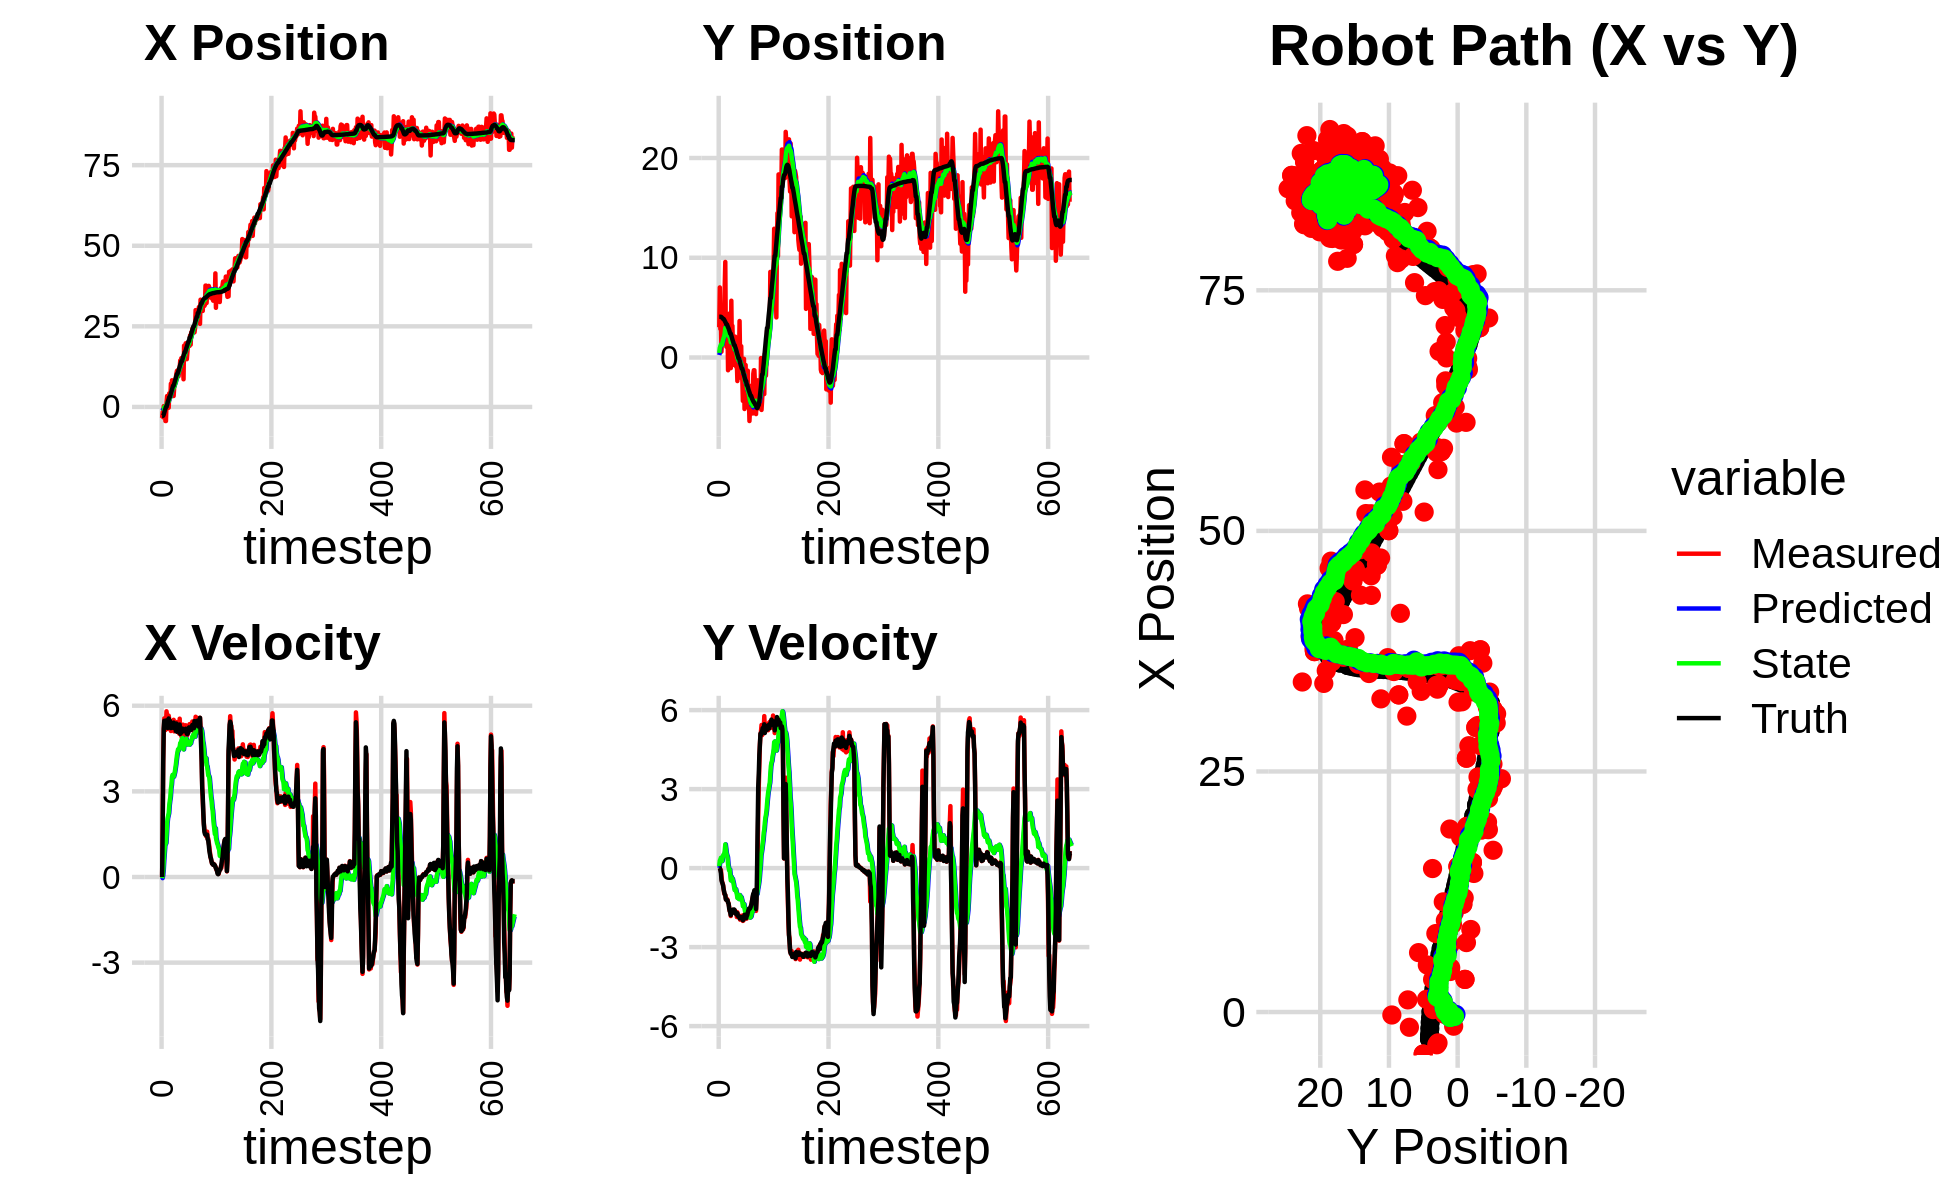

The file beside this chart, header and first rows:
-3.402820407635986921e+00, 3.036851049585901130e+00, 0.000000000000000000e+00, 0.000000000000000000e+00, 0.000000000000000000e+00, 0.000000000000000000e+00, 0.000000000000000000e+00, 0.000000000000000000e+00, -2.480278819539080137e-01, 2.481453513969380242e-01, 0.000000000000000000e+00, 0.000000000000000000e+00, -2.789819717176088787e+00, 4.086554051578512592e+00, 0.000000000000000000e+00, 0.000000000000000000e+00, 0.000000000000000000e+00, -1.008604376693256199e-04
-3.402820407635986921e+00, 3.036851049585901130e+00, 0.000000000000000000e+00, -0.000000000000000000e+00, -2.480278819539080137e-01, 2.481453513969380242e-01, 0.000000000000000000e+00, 0.000000000000000000e+00, -4.608722404558238117e-01, 4.598676768581519414e-01, -3.899227823492899120e-02, 6.813005881912659323e-02, -2.789819717176088787e+00, 4.086554051578512592e+00, 0.000000000000000000e+00, 0.000000000000000000e+00, 0.000000000000000000e+00, 2.796782937366515398e-04
-1.584118485454755421e+00, 7.024308443702913962e+00, 1.632999914436290112e+00, -5.765422577715175476e-04, -4.647714682793167018e-01, 4.666806827400645785e-01, -3.899227823492899120e-02, 6.813005881912659323e-02, -5.034011822551250903e-01, 9.518671621494567692e-01, 4.502657564036200571e-02, 2.836117886096189977e-01, -2.789819717176088787e+00, 4.086554051578512592e+00, 1.600000000000000089e+00, -2.000000000000000042e-03, 1.600000023841857910e+00, 3.530571120791137218e-04
-3.207903027118176542e+00, 2.859638865553242759e+00, 4.139633439933747994e+00, -5.508064526705293978e-02, -4.988985246910888627e-01, 9.802283410104186689e-01, 4.502657564036200571e-02, 2.836117886096189977e-01, -5.637625107470595198e-01, 1.104345154056027178e+00, 2.302462982291068050e-01, 3.232553981672366961e-01, -2.693365096934503544e+00, 4.086407239240664069e+00, 3.999000000000000110e+00, -7.099999999999999367e-02, 4.000000000000000000e+00, 1.330489665269851685e-02
2.521643639193919539e-01, 3.563022911161320305e+00, 5.160542980871845486e+00, -6.866454275220350290e-02, -5.407378809241488726e-01, 1.136670693872750881e+00, 2.302462982291068050e-01, 3.232553981672366961e-01, -3.210178913031374037e-01, 1.298335763707904267e+00, 5.719332498291580524e-01, 3.913971588882293462e-01, -2.313669204715849581e+00, 4.081142485967534483e+00, 5.197000000000000064e+00, -1.859999999999999987e-01, 5.199999809265136719e+00, 1.330489665269851685e-02
-1.470155328240819737e+00, 5.817822281059618073e-01, 5.556404922999868212e+00, -2.906230805720470545e-01, -2.638245663202216096e-01, 1.337475479596727190e+00, 5.719332498291580524e-01, 3.913971588882293462e-01, -1.595175502280608004e-01, 1.248073322415415021e+00, 8.382909137240839303e-01, 3.030120573303781706e-01, -1.702783584176996934e+00, 4.051413661740256522e+00, 5.472999999999999865e+00, -4.500000000000000111e-01, 5.492000102996826172e+00, 5.225653946399688721e-02
-1.138123273058259666e-01, 1.738255954048537388e+00, 5.279316964181669292e+00, -5.006207231955994708e-01, -7.568845885565239628e-02, 1.278374528148452871e+00, 8.382909137240839303e-01, 3.030120573303781706e-01, 1.031658568334663240e-01, 1.273355641316873843e+00, 1.110357163602958330e+00, 2.646017516282670456e-01, -1.080717086352914968e+00, 3.995172477323026161e+00, 5.363000000000000433e+00, -5.320000000000000284e-01, 5.389999866485595703e+00, 9.454409033060073853e-02
-4.370034217664579224e+00, 5.016965298843630627e+00, 5.146784951070740632e+00, -5.677044925810592613e-01, 2.142015731937621514e-01, 1.299815816479700459e+00, 1.110357163602958330e+00, 2.646017516282670456e-01, 5.312114728171066225e-02, 1.538898112291351428e+00, 1.151772329282130247e+00, 3.792372200963818885e-01, -5.730533592625596251e-01, 3.940056353374875808e+00, 5.277000000000000135e+00, -5.899999999999999689e-01, 5.309999942779541016e+00, 1.098586395382881165e-01
-4.370034217664579224e+00, 5.016965298843630627e+00, 5.334718382522846802e+00, -6.402424047943358065e-01, 1.682983802099236870e-01, 1.576821834300989655e+00, 1.151772329282130247e+00, 3.792372200963818885e-01, 1.712032404365884664e-02, 1.787025221172582778e+00, 1.191057490523032891e+00, 4.736239080661202583e-01, 3.586006172881475718e-02, 3.867453947514334356e+00, 5.322000000000000064e+00, -6.650000000000000355e-01, 5.363999843597412109e+00, 1.194430068135261536e-01
1.324193001468872977e+00, 4.526200607228877182e+00, 5.804842145952648913e+00, -8.021279357812488575e-01, 1.362260730959621302e-01, 1.834387611979194865e+00, 1.191057490523032891e+00, 4.736239080661202583e-01, 4.371359255554065348e-01, 1.976266563070690152e+00, 1.511418572487521317e+00, 5.212377112837093263e-01, 3.586006172881475718e-02, 3.867453947514334356e+00, 5.487000000000000099e+00, -8.120000000000000551e-01, 5.546999931335449219e+00, 1.373129934072494507e-01
3.382273435612627832e+00, 3.646438389785746637e+00, 5.671198701467523584e+00, -9.667014982063687478e-01, 5.882777828041586554e-01, 2.028390334199061229e+00, 1.511418572487521317e+00, 5.212377112837093263e-01, 9.953730544454225670e-01, 2.078874248749178477e+00, 1.876763003767122129e+00, 5.097761879458206913e-01, 6.636753087417356367e-01, 3.781621470458763401e+00, 5.477000000000000313e+00, -9.030000000000000249e-01, 5.551000118255615234e+00, 1.688353121280670166e-01
1.261109201599013074e+00, 7.251025691379944682e+00, 5.194369878951800246e+00, -9.960135158746944439e-01, 1.183049354822134802e+00, 2.129851867543760768e+00, 1.876763003767122129e+00, 5.097761879458206913e-01, 1.344432596230365151e+00, 2.448811921418991844e+00, 2.062179242339036378e+00, 6.640514840132301089e-01, 1.288091659500818276e+00, 3.676985277349733572e+00, 5.219000000000000306e+00, -9.949999999999999956e-01, 5.313000202178955078e+00, 1.894491463899612427e-01
-3.061442370576971106e-01, 9.578064098385548064e+00, 5.310258667051096282e+00, -1.018235036862824350e+00, 1.550650520464268878e+00, 2.515217069820314677e+00, 2.062179242339036378e+00, 6.640514840132301089e-01, 1.558715230427802689e+00, 2.976362186916440500e+00, 2.147240351551072290e+00, 9.011781067257373934e-01, 1.890108108731330505e+00, 3.562097205630314622e+00, 5.301999999999999602e+00, -1.030999999999999917e+00, 5.401999950408935547e+00, 1.894491463899612427e-01
-2.325162887688239921e-01, 1.929011835699822042e+00, 5.651514565201257945e+00, -1.153346683147577600e+00, 1.773439265582909874e+00, 3.066479997589014239e+00, 2.147240351551072290e+00, 9.011781067257373934e-01, 1.781254973689074816e+00, 2.879877573254903123e+00, 2.234963169028556962e+00, 7.404333320678657682e-01, 2.407114029095287933e+00, 3.456473126490180015e+00, 5.552999999999999936e+00, -1.189999999999999947e+00, 5.678999900817871094e+00, 2.013130933046340942e-01
4.214338779391679779e+00, 1.074102774127366988e+00, 5.519218649790087028e+00, -1.208605218200416331e+00, 2.004751290591930690e+00, 2.953920906461689810e+00, 2.234963169028556962e+00, 7.404333320678657682e-01, 2.333357925039420522e+00, 2.715674912667533469e+00, 2.510297998788747709e+00, 5.540240694465927707e-01, 3.039033889904652508e+00, 3.318528070613302017e+00, 5.440000000000000391e+00, -1.205999999999999961e+00, 5.572000026702880859e+00, 2.155783474445343018e-01
3.092768669763350520e+00, 3.096423491018143181e+00, 5.238155646322100623e+00, -1.168937778699891350e+00, 2.584387724918295159e+00, 2.771077319612192724e+00, 2.510297998788747709e+00, 5.540240694465927707e-01, 2.752749631834957356e+00, 2.714378596377730712e+00, 2.672966537607158077e+00, 4.828203479112590513e-01, 3.039033889904652508e+00, 3.318528070613302017e+00, 5.477000000000000313e+00, -1.221999999999999975e+00, 5.611999988555908203e+00, 2.195607721805572510e-01
3.092768669763350520e+00, 3.096423491018143181e+00, 5.167779787759663179e+00, -1.203200122422845908e+00, 3.020046285595673119e+00, 2.762660631168856629e+00, 2.672966537607158077e+00, 4.828203479112590513e-01, 3.142744200631262252e+00, 2.708947888515573776e+00, 2.801078895590979556e+00, 4.155103940048724964e-01, 3.667167664136051553e+00, 3.178323164022598402e+00, 5.224999999999999645e+00, -1.217999999999999972e+00, 5.364999771118164062e+00, 2.287519574165344238e-01
7.217231751169796539e+00, -1.279305264673949560e+00, 5.115231008177053340e+00, -1.288424518204455804e+00, 3.422852090190360297e+00, 2.750498927916061209e+00, 2.801078895590979556e+00, 4.155103940048724964e-01, 3.832132255492966877e+00, 2.358933241054450569e+00, 3.096168747059037774e+00, 1.505631890268195883e-01, 4.271533966301564789e+00, 3.037855818764113369e+00, 5.216000000000000192e+00, -1.314000000000000057e+00, 5.379000186920166016e+00, 2.467473149299621582e-01
4.598324477611678951e+00, 1.009879185479168662e+00, 5.339234433455434470e+00, -1.344846506738127001e+00, 4.141749130198871143e+00, 2.373989559957132567e+00, 3.096168747059037774e+00, 1.505631890268195883e-01, 4.282510837639957657e+00, 2.198800065103147183e+00, 3.227233167923370338e+00, 1.812220165496172819e-02, 4.770553589215269064e+00, 2.913376047753342579e+00, 5.238000000000000433e+00, -1.348999999999999977e+00, 5.408999919891357422e+00, 2.467473149299621582e-01
8.270313978425656742e+00, 1.403201176679413020e+00, 5.385467246205134728e+00, -1.460527880121175182e+00, 4.605234154432294780e+00, 2.200612285268643387e+00, 3.227233167923370338e+00, 1.812220165496172819e-02, 4.997005483209806087e+00, 2.070445719271574170e+00, 3.505265393630677906e+00, -8.679895208127594297e-02, 5.373247146755186776e+00, 2.753816558571003714e+00, 5.326999999999999957e+00, -1.528999999999999915e+00, 5.543000221252441406e+00, 2.648280858993530273e-01
4.886877656156469740e+00, 4.416566565195550353e+00, 5.457502722358938740e+00, -1.627479950926549623e+00, 5.347532022572873522e+00, 2.061765824063446662e+00, 3.505265393630677906e+00, -8.679895208127594297e-02, 5.401199658840751816e+00, 2.173135778250663730e+00, 3.576889389162049682e+00, -5.229153959427573772e-02, 5.984657287770997591e+00, 2.575047685485423177e+00, 5.309000000000000163e+00, -1.622000000000000108e+00, 5.551000118255615234e+00, 2.898134589195251465e-01
3.393260717341640476e+00, -1.067673370977431091e+00, 5.257796090328270999e+00, -1.634508101726834139e+00, 5.758888597756956607e+00, 2.167906624291236373e+00, 3.576889389162049682e+00, -5.229153959427573772e-02, 5.648018448666049629e+00, 1.844940610597095576e+00, 3.545085511078560181e+00, -2.690863546915031601e-01, 6.590791702351538994e+00, 2.388198211064695098e+00, 5.227000000000000313e+00, -1.683999999999999941e+00, 5.491000175476074219e+00, 3.014021515846252441e-01
3.393260717341640476e+00, -1.067673370977431091e+00, 5.505958777022725847e+00, -1.820114410724326559e+00, 6.002526999773905914e+00, 1.818031975127945232e+00, 3.545085511078560181e+00, -2.690863546915031601e-01, 5.884850755504115405e+00, 1.523917718487447726e+00, 3.514776870844832146e+00, -4.677826243200829959e-01, 6.590791702351538994e+00, 2.388198211064695098e+00, 5.410000000000000142e+00, -1.788000000000000034e+00, 5.697999954223632812e+00, 3.192630708217620850e-01
6.174937248910122634e+00, 5.690560534391111425e+00, 5.101918194492487402e+00, -1.646436269986017331e+00, 6.236328442588598975e+00, 1.477139456055439393e+00, 3.514776870844832146e+00, -4.677826243200829959e-01, 6.304266377140296918e+00, 1.749694553615864123e+00, 3.586406124822216324e+00, -3.336987066318154449e-01, 7.206060410032864461e+00, 2.187425091220924322e+00, 5.253999999999999559e+00, -1.699000000000000066e+00, 5.521999835968017578e+00, 3.121586143970489502e-01
7.001763880415032837e+00, 1.101528360269058204e+00, 5.140333858836806158e+00, -1.670627154012591875e+00, 6.662906989622518594e+00, 1.716324682952682590e+00, 3.586406124822216324e+00, -3.336987066318154449e-01, 6.761052004683564931e+00, 1.608237652851149502e+00, 3.674924515057304664e+00, -4.206048566930313815e-01, 7.812795639006587578e+00, 1.990483238444984204e+00, 5.233999999999999986e+00, -1.709000000000000075e+00, 5.506000041961669922e+00, 3.142351806163787842e-01
8.157136082859805626e+00, 3.172021939247275046e+00, 5.408520579659639615e+00, -1.698666484683983624e+00, 7.128544456189295886e+00, 1.566177167181846297e+00, 3.674924515057304664e+00, -4.206048566930313815e-01, 7.289719080329723155e+00, 1.632743738922409982e+00, 3.803803738261351874e+00, -4.064275868423592453e-01, 8.414968490686526081e+00, 1.794990255246214694e+00, 5.280000000000000249e+00, -1.675999999999999934e+00, 5.539000034332275391e+00, 3.043166399002075195e-01
9.119030863179730773e+00, 7.556525014139329199e-01, 5.247285660164504151e+00, -1.648027063076320520e+00, 7.670099454155858254e+00, 1.592100980238174035e+00, 3.803803738261351874e+00, -4.064275868423592453e-01, 7.851394725322061952e+00, 1.471543881199017356e+00, 3.938547757019512208e+00, -4.981761900375830665e-01, 9.018388748133210342e+00, 1.604924633824342362e+00, 5.112000000000000099e+00, -1.574000000000000066e+00, 5.348999977111816406e+00, 3.043166399002075195e-01
1.032093411750215850e+01, 4.987459920422037118e-01, 5.428582984873947304e+00, -1.650684813082973212e+00, 8.245249501024012773e+00, 1.421726262195259105e+00, 3.938547757019512208e+00, -4.981761900375830665e-01, 8.478496643015569489e+00, 1.298630351336261812e+00, 4.104455419639950975e+00, -5.895310860102888073e-01, 9.620656967602581489e+00, 1.420937254633139801e+00, 5.376999999999999780e+00, -1.629999999999999893e+00, 5.618000030517578125e+00, 2.951891720294952393e-01
1.120009195871827323e+01, -7.522225840337103397e-01, 5.208768264148605276e+00, -1.593280408873313236e+00, 8.888942184979564232e+00, 1.239677242735232943e+00, 4.104455419639950975e+00, -5.895310860102888073e-01, 9.123307502615485731e+00, 1.040736191653626186e+00, 4.263278041891891412e+00, -7.210844725820294565e-01, 1.021582031277335467e+01, 1.238347962293187665e+00, 5.089000000000000412e+00, -1.572000000000000064e+00, 5.326000213623046875e+00, 2.968464493751525879e-01
1.120009195871827323e+01, -7.522225840337103397e-01, 5.088209071545391815e+00, -1.593847572638987797e+00, 9.549635306804674428e+00, 9.686277443954232069e-01, 4.263278041891891412e+00, -7.210844725820294565e-01, 9.718596352562734353e+00, 7.966107985587550511e-01, 4.378235916841632935e+00, -8.347761008254395154e-01, 1.021582031277335467e+01, 1.238347962293187665e+00, 5.110000000000000320e+00, -1.602000000000000091e+00, 5.355000019073486328e+00, 3.035619258880615234e-01
1.144775789989255088e+01, 2.092507197067084768e+00, 5.134940734290978526e+00, -1.621915879562392249e+00, 1.015641994424689720e+01, 7.131331884762110995e-01, 4.378235916841632935e+00, -8.347761008254395154e-01, 1.029362488549198673e+01, 7.845970925559596632e-01, 4.473212224057944830e+00, -8.087122328453428821e-01, 1.080159568847845186e+01, 1.055062486970369751e+00, 5.126999999999999780e+00, -1.649000000000000021e+00, 5.386000156402587891e+00, 3.059418499469757080e-01
9.519183635770241736e+00, 1.789725675372465297e+00, 5.164417045379671833e+00, -1.715855362917024785e+00, 1.074094610789778059e+01, 7.037258692714253305e-01, 4.473212224057944830e+00, -8.087122328453428821e-01, 1.067494438880075336e+01, 7.472051499500196314e-01, 4.448129786625696802e+00, -8.007174159270665781e-01, 1.129262542782302781e+01, 8.996150036283713236e-01, 5.222999999999999865e+00, -1.735000000000000098e+00, 5.504000186920166016e+00, 3.207713663578033447e-01
1.186310202080418996e+01, -9.492251136524391120e-01, 5.023451405612743947e+00, -1.683371165218079613e+00, 1.111975736746332366e+01, 6.671334083573129403e-01, 4.448129786625696802e+00, -8.007174159270665781e-01, 1.120502319189886187e+01, 5.029928777101437820e-01, 4.509135413401097914e+00, -9.098269803177319037e-01, 1.189000701967220586e+01, 7.012049692428062864e-01, 5.200000000000000178e+00, -1.741999999999999993e+00, 5.484000205993652344e+00, 3.233419656753540039e-01
1.193422675184334025e+01, -5.193411566168085747e-01, 5.545898063273005718e+00, -1.858444350535888079e+00, 1.165593673323897228e+01, 4.120101796783706138e-01, 4.509135413401097914e+00, -9.098269803177319037e-01, 1.172502368214115975e+01, 2.979031012171263759e-01, 4.569660767302667459e+00, -9.917666019985498238e-01, 1.249006652861146982e+01, 5.007216476421438855e-01, 5.341000000000000192e+00, -1.768999999999999906e+00, 5.626999855041503906e+00, 3.233419656753540039e-01
1.440258753332193997e+01, -2.361462877388264658e+00, 5.026217780714121730e+00, -1.678253126574236420e+00, 1.218198975887142588e+01, 1.987264410172713824e-01, 4.569660767302667459e+00, -9.917666019985498238e-01, 1.237949731953129096e+01, -2.946846055968360689e-02, 4.693813819799027343e+00, -1.133402332963151071e+00, 1.308479499877509156e+01, 3.012308615052192717e-01, 5.014999999999999680e+00, -1.713000000000000078e+00, 5.298999786376953125e+00, 3.222602903842926025e-01
1.198471188558932887e+01, 2.830269183792817889e-01, 5.107524344751691814e+00, -1.798727231860654197e+00, 1.284887870151119316e+01, -1.428086938559987029e-01, 4.693813819799027343e+00, -1.133402332963151071e+00, 1.279876278108194221e+01, -1.394621145829091913e-01, 4.672627672004785460e+00, -1.143677993607417953e+00, 1.356784057687016265e+01, 1.313523790942092151e-01, 5.076999999999999957e+00, -1.822000000000000064e+00, 5.394000053405761719e+00, 3.386085033416748047e-01
1.513499558043537974e+01, -4.352268668442846322e-02, 4.932355666997022325e+00, -1.777896761414926585e+00, 1.326602554828242120e+01, -2.538299139436510088e-01, 4.672627672004785460e+00, -1.143677993607417953e+00, 1.342659713237467933e+01, -2.657275879384486394e-01, 4.771350045466148160e+00, -1.161998434442715666e+00, 1.414890670819204033e+01, -7.818941799954230720e-02, 5.057000000000000384e+00, -1.828000000000000069e+00, 5.376999855041503906e+00, 3.459591269493103027e-01
1.513499558043537974e+01, -4.352268668442846322e-02, 5.147058553382096058e+00, -1.860515463757289156e+00, 1.390373213692129362e+01, -3.819274313827202283e-01, 4.771350045466148160e+00, -1.161998434442715666e+00, 1.401875220865367311e+01, -3.867740245455427717e-01, 4.845747153883057656e+00, -1.177505073298115823e+00, 1.414890670819204033e+01, -7.818941799954230720e-02, 5.078999999999999737e+00, -1.836999999999999966e+00, 5.401999950408935547e+00, 3.468577265739440918e-01
1.491136357245281729e+01, 3.656994774529949144e+00, 4.956841371737678692e+00, -1.815919205629894506e+00, 1.450332692404197843e+01, -5.045245318753543984e-01, 4.845747153883057656e+00, -1.177505073298115823e+00, 1.454083537443901086e+01, -2.116025441837175447e-01, 4.869783228361528771e+00, -1.023666622645905688e+00, 1.473139190698631751e+01, -2.889714696878814548e-01, 5.198000000000000398e+00, -1.909000000000000030e+00, 5.538000106811523438e+00, 3.511621356010437012e-01
1.226015305572481218e+01, -1.943092205693935093e-01, 5.336738186781788684e+00, -1.959196231914611452e+00, 1.502781369727516392e+01, -3.139692064483081135e-01, 4.869783228361528771e+00, -1.023666622645905688e+00, 1.482853142219984122e+01, -3.461767485477033057e-01, 4.762663745227516898e+00, -1.058957072946088207e+00, 1.532800865197062024e+01, -5.077538944414591304e-01, 5.157000000000000028e+00, -1.905000000000000027e+00, 5.497000217437744141e+00, 3.518398702144622803e-01
8.577622890808218159e+00, -1.915489599489548223e+00, 5.209944586556101598e+00, -1.874792892689964852e+00, 1.530479779672259255e+01, -4.520724558423121486e-01, 4.762663745227516898e+00, -1.058957072946088207e+00, 1.478937227491954332e+01, -6.011415125137733462e-01, 4.470831264870968269e+00, -1.158068211031902051e+00, 1.591939353979738847e+01, -7.242756338349414236e-01, 5.131999999999999673e+00, -1.852000000000000091e+00, 5.455999851226806641e+00, 3.454218208789825439e-01
1.901591944726021310e+01, 1.131893828084585607e+00, 5.056572454247531212e+00, -1.819602097699401400e+00, 1.523645540140664068e+01, -7.169483336169635290e-01, 4.470831264870968269e+00, -1.158068211031902051e+00, 1.556381313822724266e+01, -6.035598833348068126e-01, 4.673096927636247067e+00, -1.106112355012876414e+00, 1.641091728268308003e+01, -9.011612395455280700e-01, 5.136999999999999567e+00, -1.862999999999999989e+00, 5.464000225067138672e+00, 3.454218208789825439e-01
1.554849326670217202e+01, -2.149653003462334233e+00, 4.994970628458887951e+00, -1.822294292321287257e+00, 1.603112283099086710e+01, -7.141711188360944096e-01, 4.673096927636247067e+00, -1.106112355012876414e+00, 1.600722698896429108e+01, -8.566440015137106734e-01, 4.665428688969527116e+00, -1.199663277415056406e+00, 1.699904441902582164e+01, -1.116148517357373748e+00, 5.110999999999999766e+00, -1.872999999999999998e+00, 5.442999839782714844e+00, 3.498211503028869629e-01
1.554849326670217202e+01, -2.149653003462334233e+00, 4.947573606496228571e+00, -1.803404901506258540e+00, 1.647376985786124237e+01, -9.766103292552162918e-01, 4.665428688969527116e+00, -1.199663277415056406e+00, 1.641283900267746532e+01, -1.093845930382417730e+00, 4.635395888012415533e+00, -1.276903022229865403e+00, 1.699904441902582164e+01, -1.116148517357373748e+00, 5.165000000000000036e+00, -1.885000000000000009e+00, 5.498000144958496094e+00, 3.495361208915710449e-01
1.974779439002310610e+01, -4.349109695358207794e+00, 5.315148818945912623e+00, -2.005730958118744134e+00, 1.687637859147870856e+01, -1.221536232605404226e+00, 4.635395888012415533e+00, -1.276903022229865403e+00, 1.713566057588554870e+01, -1.495113352266015383e+00, 4.799786982470404695e+00, -1.444715813792456283e+00, 1.759003639263222496e+01, -1.332338855596771898e+00, 5.193999999999999950e+00, -1.981000000000000094e+00, 5.559000015258789062e+00, 3.608391582965850830e-01
1.816840736580429905e+01, -4.401574588075256034e-01, 5.195602353382340333e+00, -1.993725613616778025e+00, 1.761563927413259023e+01, -1.639584933645261033e+00, 4.799786982470404695e+00, -1.444715813792456283e+00, 1.767750936902970338e+01, -1.571329149714457696e+00, 4.843560284280674644e+00, -1.416203175173097240e+00, 1.818653869674219337e+01, -1.557555243645177390e+00, 5.113999999999999879e+00, -1.953000000000000069e+00, 5.474999904632568359e+00, 3.664051890373229980e-01
1.481167769493305464e+01, -1.331719610177668767e-01, 5.167138545479004641e+00, -1.936234655482672151e+00, 1.816186539745777040e+01, -1.712949467231767331e+00, 4.843560284280674644e+00, -1.416203175173097240e+00, 1.790975463439506399e+01, -1.614065077686696714e+00, 4.702879865455591890e+00, -1.369866134146722425e+00, 1.867576789903325363e+01, -1.745074794089862324e+00, 5.017000000000000348e+00, -1.881000000000000005e+00, 5.357999801635742188e+00, 3.585259318351745605e-01
1.680998826095721910e+01, -5.162596509992622096e+00, 4.969862287721692695e+00, -1.759105201950273090e+00, 1.838004262094062469e+01, -1.751051691101368935e+00, 4.702879865455591890e+00, -1.369866134146722425e+00, 1.826709740927282866e+01, -2.031488542888953308e+00, 4.642230559923706146e+00, -1.535339209045403441e+00, 1.925107383731534938e+01, -1.959103152625258693e+00, 5.009000000000000341e+00, -1.776000000000000023e+00, 5.315000057220458984e+00, 3.401934206485748291e-01
1.895031923073027258e+01, -4.474533126499976809e+00, 5.071816559401201019e+00, -1.782709176642924387e+00, 1.873132046526519900e+01, -2.185022463793493852e+00, 4.642230559923706146e+00, -1.535339209045403441e+00, 1.876813970260721831e+01, -2.372609028042083068e+00, 4.672056945652188098e+00, -1.645787470308589739e+00, 1.982645225568499825e+01, -2.163331554037682292e+00, 5.038000000000000256e+00, -1.770999999999999908e+00, 5.341000080108642578e+00, 3.380044698715209961e-01
1.871695029741808725e+01, -7.541674832421086938e-01, 5.158611047580255793e+00, -1.813216851505891958e+00, 1.923534539717243774e+01, -2.537187775072942131e+00, 4.672056945652188098e+00, -1.645787470308589739e+00, 1.921603112347889208e+01, -2.407028580089390690e+00, 4.670267336738278985e+00, -1.575348318435757289e+00, 2.040641784675295511e+01, -2.367401168202826867e+00, 5.072000000000000064e+00, -1.786999999999999922e+00, 5.376999855041503906e+00, 3.380044698715209961e-01
1.892934465425409840e+01, -3.513104484099152547e+00, 5.267577055907002759e+00, -1.903636278248457270e+00, 1.968305785715271838e+01, -2.564563411932966552e+00, 4.670267336738278985e+00, -1.575348318435757289e+00, 1.965000750362439774e+01, -2.652265111564758637e+00, 4.662625793834406451e+00, -1.630871838242771821e+00, 2.040641784675295511e+01, -2.367401168202826867e+00, 5.240999999999999659e+00, -1.899999999999999911e+00, 5.574999809265136719e+00, 3.467833101749420166e-01
1.892934465425409840e+01, -3.513104484099152547e+00, 5.356592919582921830e+00, -1.919117751739829680e+00, 2.011627008300783714e+01, -2.815352295389035753e+00, 4.662625793834406451e+00, -1.630871838242771821e+00, 2.005309348477926790e+01, -2.881933208404448443e+00, 4.639302666484825366e+00, -1.673737176566633789e+00, 2.150048637396309559e+01, -2.759637401068117502e+00, 5.206999999999999851e+00, -1.828999999999999959e+00, 5.519000053405761719e+00, 3.440250754356384277e-01
2.220108974022643267e+01, -4.495503351345723431e+00, 5.202378582238947224e+00, -1.812273752407765448e+00, 2.051702375142775026e+01, -3.049306926061111866e+00, 4.639302666484825366e+00, -1.673737176566633789e+00, 2.067649631423245538e+01, -3.167008679917041380e+00, 4.743233775873445524e+00, -1.742733845964901107e+00, 2.150048637396309559e+01, -2.759637401068117502e+00, 5.158999999999999808e+00, -1.784999999999999920e+00, 5.459000110626220703e+00, 3.352084457874298096e-01
1.929902410565540194e+01, -1.323817417394282492e+00, 5.323634126787982090e+00, -1.743939888290374496e+00, 2.115081969181979815e+01, -3.341282064513531491e+00, 4.743233775873445524e+00, -1.742733845964901107e+00, 2.102958970156024776e+01, -3.185688122160777347e+00, 4.683855719643523763e+00, -1.654893656023135096e+00, 2.209395027218941010e+01, -2.965218113189465932e+00, 5.206000000000000405e+00, -1.685999999999999943e+00, 5.472000122070312500e+00, 3.165676891803741455e-01
2.312252122200168358e+01, -5.019176170702698947e+00, 5.303833330125748091e+00, -1.610653115680664049e+00, 2.149797527352459880e+01, -3.351177487763091101e+00, 4.683855719643523763e+00, -1.654893656023135096e+00, 2.165527599898262778e+01, -3.477906267630506587e+00, 4.787629142849779029e+00, -1.725647732477922913e+00, 2.269006919901561758e+01, -3.159385725990464522e+00, 5.155000000000000249e+00, -1.606000000000000094e+00, 5.400000095367431641e+00, 2.948269248008728027e-01
2.232841336756457196e+01, -4.261775896707005629e+00, 5.256947308324144252e+00, -1.596414901092040317e+00, 2.213403891326760586e+01, -3.650471040878298989e+00, 4.787629142849779029e+00, -1.725647732477922913e+00, 2.217068849094561855e+01, -3.691917414366677530e+00, 4.818131393249208472e+00, -1.746690157645250263e+00, 2.328682708798142542e+01, -3.339508101582202126e+00, 5.270999999999999908e+00, -1.538000000000000034e+00, 5.491000175476074219e+00, 2.948269248008728027e-01
2.424123510740729515e+01, -6.369642303606942946e+00, 5.446112533998446636e+00, -1.588327946492001708e+00, 2.265250163027053887e+01, -3.866586430131202512e+00, 4.818131393249208472e+00, -1.746690157645250263e+00, 2.280731192848664790e+01, -4.052691125923881366e+00, 4.920609483133954853e+00, -1.848888287473741121e+00, 2.379359340731068073e+01, -3.487067745468606983e+00, 5.325000000000000178e+00, -1.552999999999999936e+00, 5.546999931335449219e+00, 2.837735414505004883e-01
2.347625505966020043e+01, -5.236960217468649148e+00, 5.306911717287579044e+00, -1.547730814872678273e+00, 2.329937287680004232e+01, -4.237579954671255145e+00, 4.920609483133954853e+00, -1.848888287473741121e+00, 2.333088409027239152e+01, -4.301362437036882369e+00, 4.946500345748572336e+00, -1.879401518750332345e+00, 2.440345096610655062e+01, -3.664818809483785245e+00, 5.272999999999999687e+00, -1.536999999999999922e+00, 5.493000030517578125e+00, 2.837735414505004883e-01
2.450019985499907094e+01, -4.441952929336186351e+00, 5.363504175144320207e+00, -1.535598880126270771e+00, 2.382553412484724831e+01, -4.489302588911916025e+00, 4.946500345748572336e+00, -1.879401518750332345e+00, 2.389805795691415824e+01, -4.470445263360249832e+00, 4.996899232636164534e+00, -1.862468518847418375e+00, 2.500897884397428328e+01, -3.837735221859910784e+00, 5.270999999999999908e+00, -1.493000000000000105e+00, 5.479000091552734375e+00, 2.788458466529846191e-01
2.450019985499907094e+01, -4.441952929336186351e+00, 5.064930842845642545e+00, -1.411750145768121412e+00, 2.439774788017777496e+01, -4.656692115244991825e+00, 4.996899232636164534e+00, -1.862468518847418375e+00, 2.440897343012032650e+01, -4.620192764030453425e+00, 5.004768071023211640e+00, -1.833618602677442366e+00, 2.500897884397428328e+01, -3.837735221859910784e+00, 5.213000000000000078e+00, -1.421000000000000041e+00, 5.402999877929687500e+00, 2.718310058116912842e-01
2.313851380385654366e+01, -2.821506545758560858e+00, 5.480188307502372069e+00, -1.387062988543545039e+00, 2.490945023722264651e+01, -4.803554624298197240e+00, 5.004768071023211640e+00, -1.833618602677442366e+00, 2.478992119668483340e+01, -4.630894356919504240e+00, 4.944337534540310664e+00, -1.727953794257407916e+00, 2.560965538041427791e+01, -4.003461406367157416e+00, 5.458999999999999631e+00, -1.326000000000000068e+00, 5.618000030517578125e+00, 2.478988617658615112e-01
... 583 more rows
